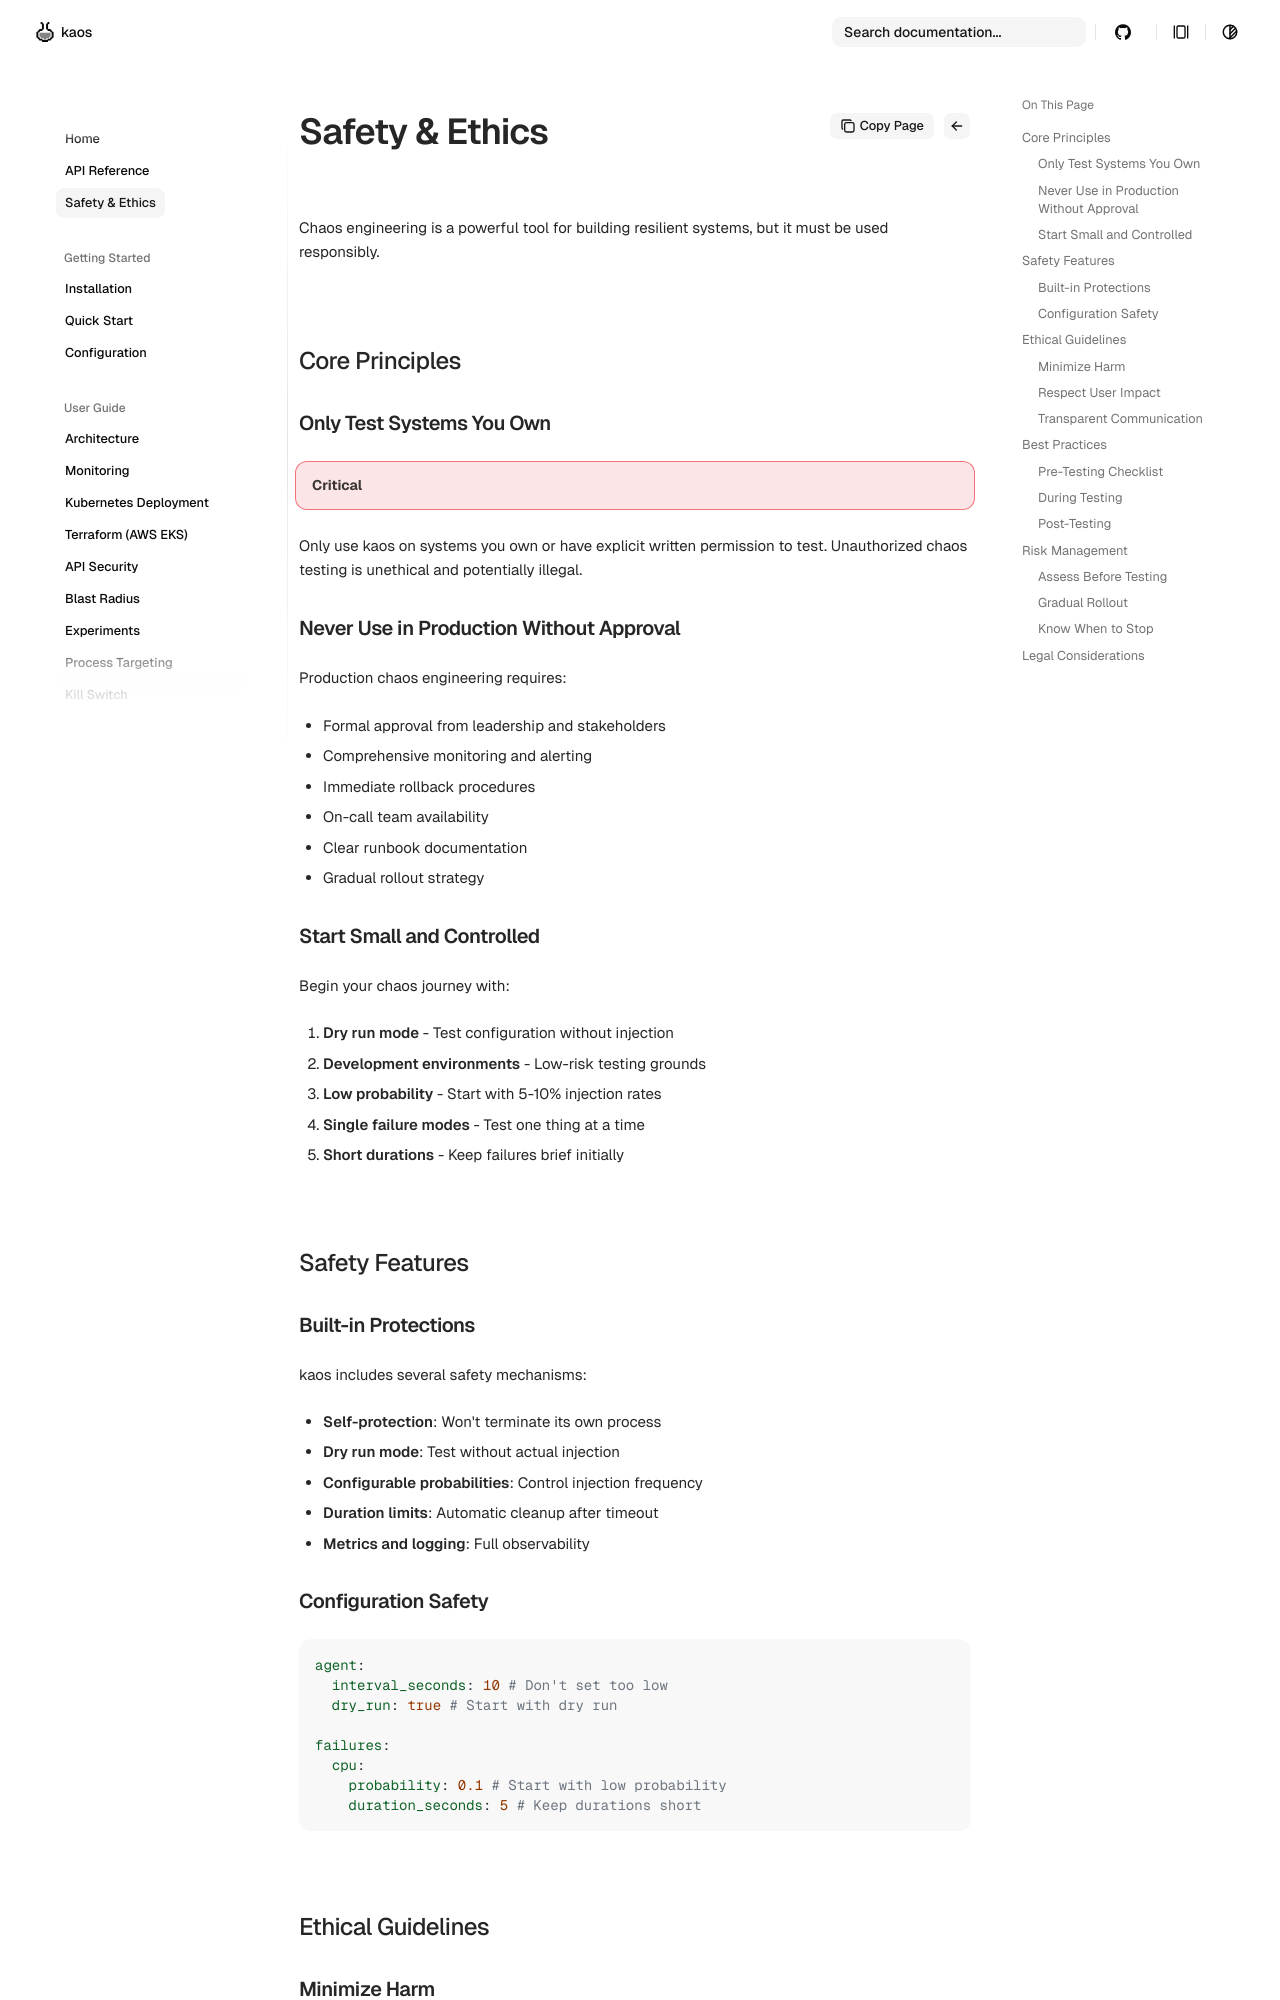

repository: othaime-en/py-chaos-agent · page: safety/index.html · generator: mkdocs

# Safety & Ethics

Chaos engineering is a powerful tool for building resilient systems, but it must be used responsibly.

## Core Principles

### Only Test Systems You Own

!!! danger "Critical"
Only use kaos on systems you own or have explicit written permission to test. Unauthorized chaos testing is unethical and potentially illegal.

### Never Use in Production Without Approval

Production chaos engineering requires:

- Formal approval from leadership and stakeholders
- Comprehensive monitoring and alerting
- Immediate rollback procedures
- On-call team availability
- Clear runbook documentation
- Gradual rollout strategy

### Start Small and Controlled

Begin your chaos journey with:

1. **Dry run mode** - Test configuration without injection
2. **Development environments** - Low-risk testing grounds
3. **Low probability** - Start with 5-10% injection rates
4. **Single failure modes** - Test one thing at a time
5. **Short durations** - Keep failures brief initially

## Safety Features

### Built-in Protections

kaos includes several safety mechanisms:

- **Self-protection**: Won't terminate its own process
- **Dry run mode**: Test without actual injection
- **Configurable probabilities**: Control injection frequency
- **Duration limits**: Automatic cleanup after timeout
- **Metrics and logging**: Full observability
